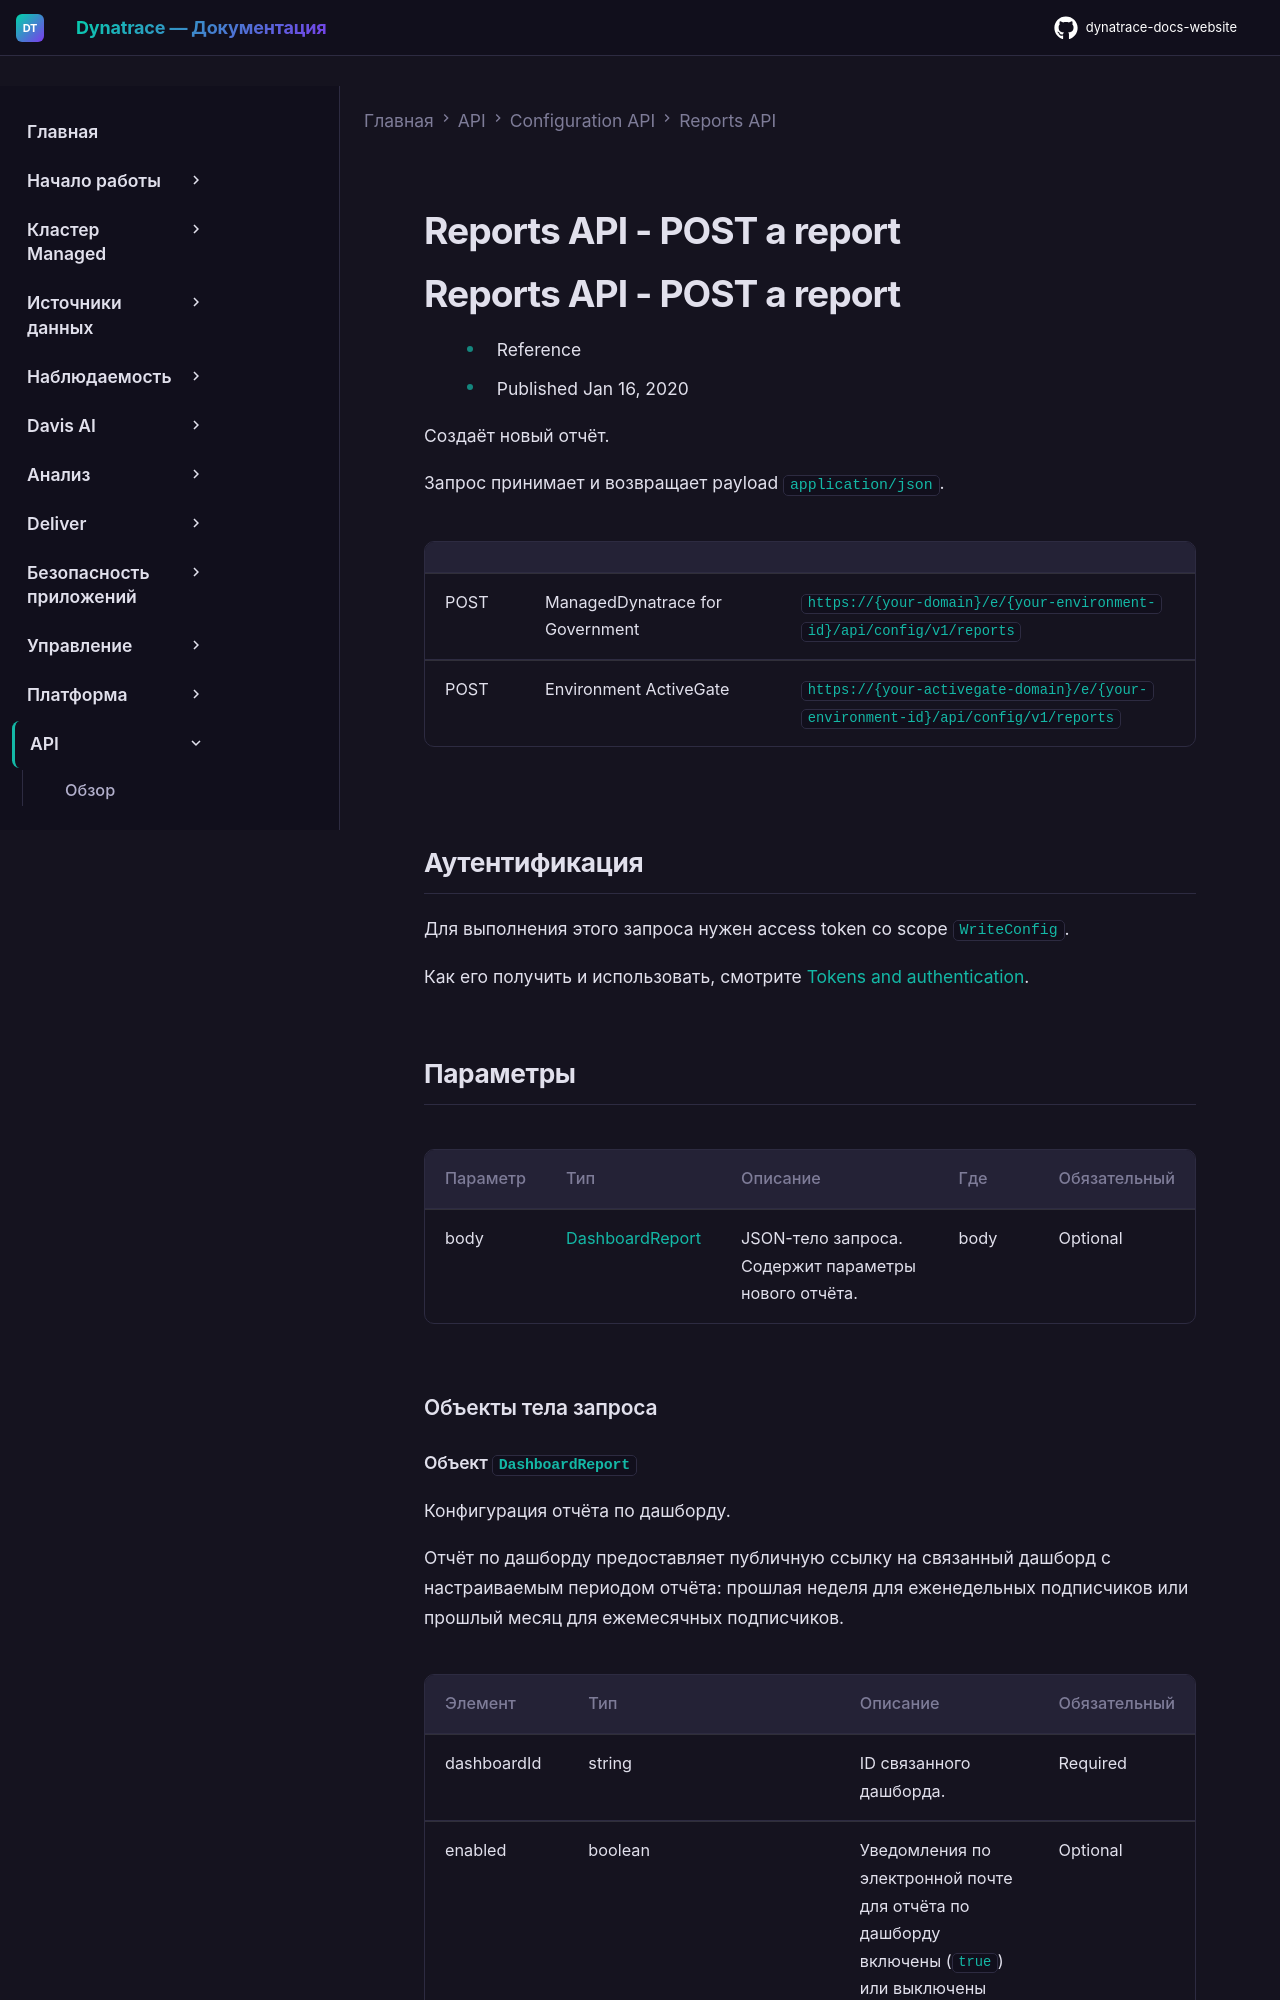

repository: Yerkebulan-Ardabayev/dynatrace-docs-website · page: managed-ru/dynatrace-api/configuration-api/reports-api/post-report/index.html · generator: mkdocs

---
title: Reports API - POST a report
source: https://docs.dynatrace.com/managed/dynatrace-api/configuration-api/reports-api/post-report
scraped: 2026-05-12T11:15:42.666213
---

# Reports API - POST a report

# Reports API - POST a report

* Reference
* Published Jan 16, 2020

Создаёт новый отчёт.

Запрос принимает и возвращает payload `application/json`.

|  |  |  |
| --- | --- | --- |
| POST | ManagedDynatrace for Government | `https://{your-domain}/e/{your-environment-id}/api/config/v1/reports` |
| POST | Environment ActiveGate | `https://{your-activegate-domain}/e/{your-environment-id}/api/config/v1/reports` |

## Аутентификация

Для выполнения этого запроса нужен access token со scope `WriteConfig`.

Как его получить и использовать, смотрите [Tokens and authentication](/managed/discover-dynatrace/references/dynatrace-api/basics/dynatrace-api-authentication).
